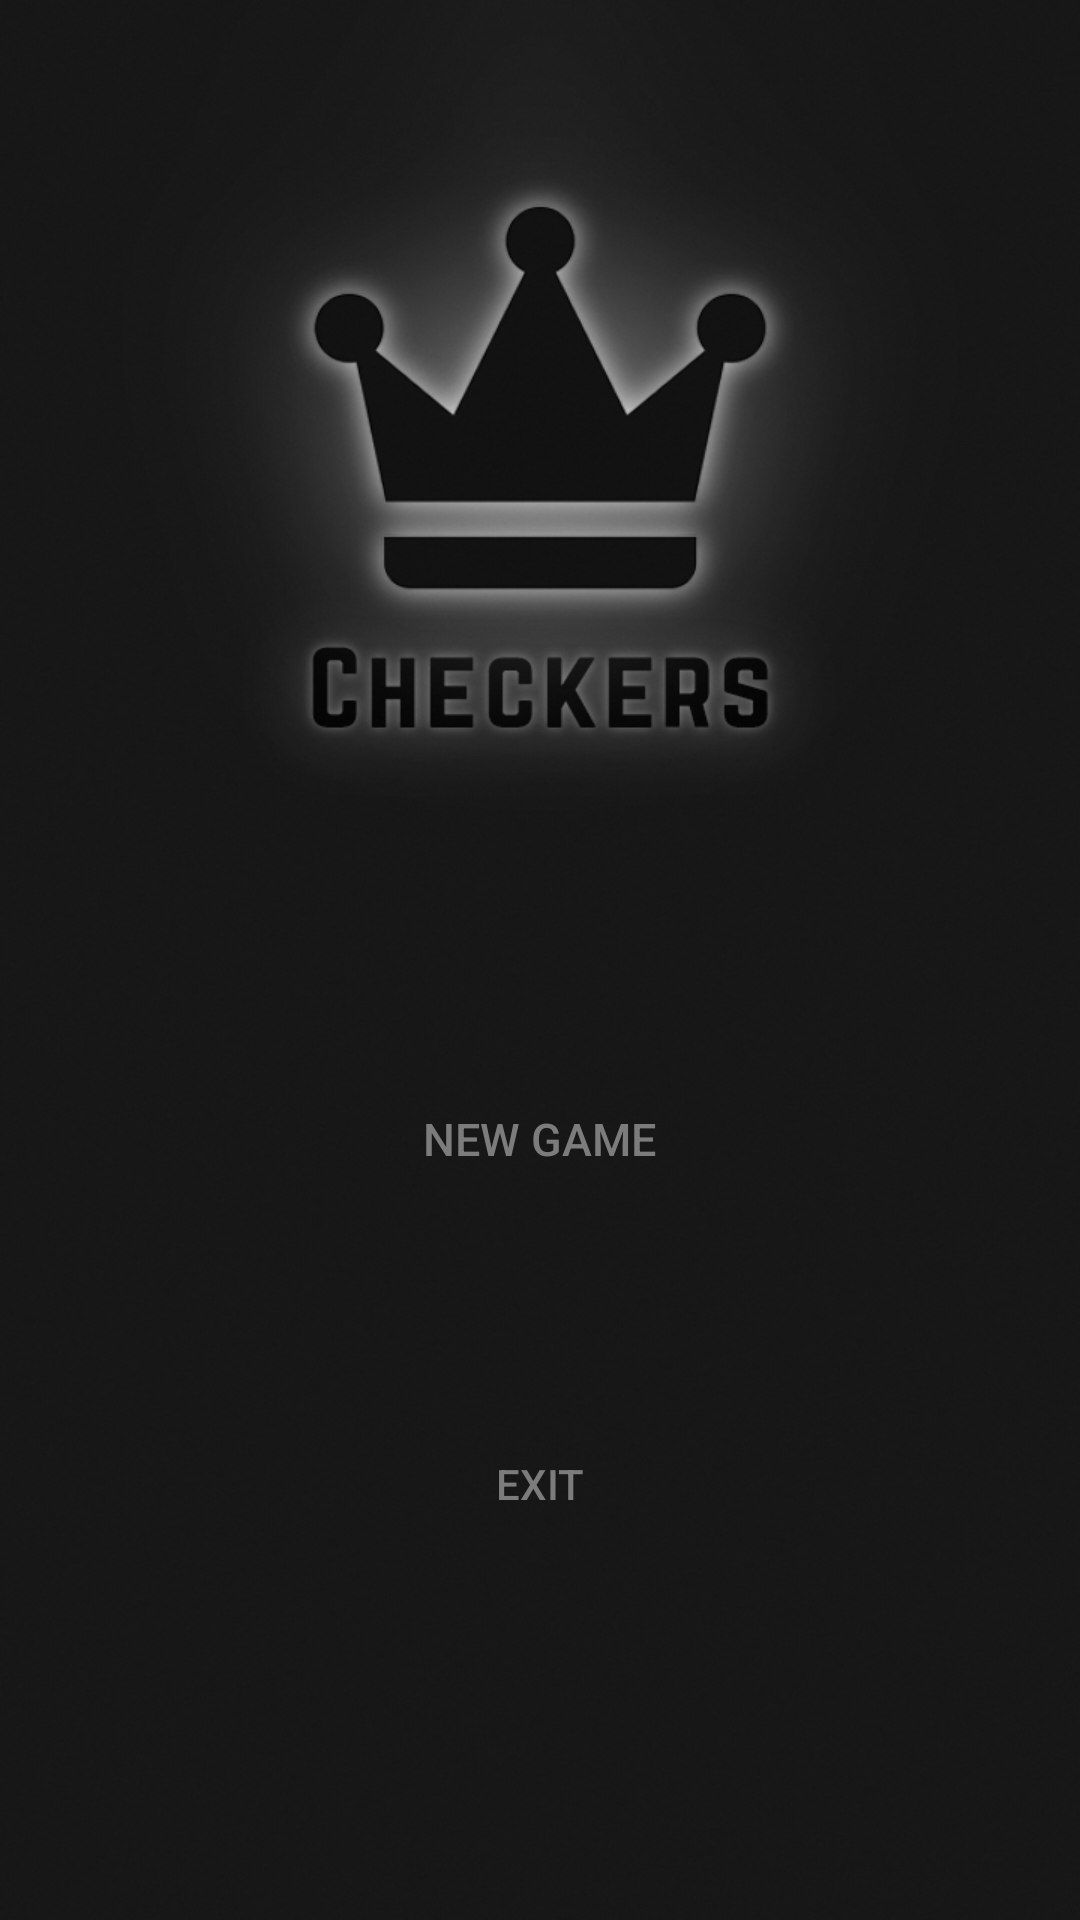

The Android layout XML behind this screen, and the referenced resources:
<!-- AndroidManifest.xml: application theme AppTheme -->
<!-- res/layout/activity_start.xml -->
<?xml version="1.0" encoding="utf-8"?>
<RelativeLayout xmlns:android="http://schemas.android.com/apk/res/android"
    xmlns:app="http://schemas.android.com/apk/res-auto"
    xmlns:tools="http://schemas.android.com/tools"
    android:layout_width="match_parent"
    android:background="@drawable/backgr"
    android:layout_height="match_parent"
 >

    <Button
        android:id="@+id/leave"
        android:layout_width="125dp"
        android:layout_height="55dp"
        android:layout_alignParentBottom="true"
        android:layout_centerHorizontal="true"
        android:layout_marginBottom="233dp"
        android:background="@drawable/button_back"
        android:clickable="true"
        android:focusable="true"
        android:onClick="OnClick"
        android:text="@string/new_game"
        android:textColor="@color/colorramka"
        android:textSize="15sp" />

    <Button
        android:id="@+id/exit"
        android:layout_width="wrap_content"
        android:layout_height="45dp"
        android:layout_alignTop="@+id/leave"
        android:layout_centerHorizontal="true"
        android:layout_marginTop="120dp"
        android:background="@drawable/button_back"
        android:clickable="true"
        android:focusable="true"
        android:onClick="Exit"
        android:text="@string/exit"
        android:textColor="@color/colorramka"
        android:textSize="14sp" />
</RelativeLayout>
<!-- resources referenced by this layout -->
<resources>
  <color name="colorramka">#7c7c7c</color>
  <!-- drawable backgr: jpg bitmap (drawable, 317040 bytes) -->
  <!-- drawable button_back (drawable) -->
  <?xml version="1.0" encoding="utf-8"?>
  <selector xmlns:android="http://schemas.android.com/apk/res/android" >
      <item android:drawable="@drawable/corn_pressed" android:state_pressed="true" />
      <item android:drawable="@drawable/corn_pressed" android:state_focused="true" />
      <item android:drawable="@drawable/corn" />
  </selector>
  <string name="exit">Exit</string>
  <string name="new_game">New Game</string>
  <style name="AppTheme" parent="Theme.AppCompat.Light.NoActionBar">
          
          <item name="colorPrimary">@color/colorPrimary</item>
          <item name="colorPrimaryDark">@color/colorPrimaryDark</item>
  
      </style>
  <!-- drawable corn (drawable) -->
  <?xml version="1.0" encoding="utf-8"?>
  <selector xmlns:android="http://schemas.android.com/apk/res/android">
      <item>
          <shape android:shape="rectangle">
              <solid android:color="#121212"/>
              <stroke android:color="#7c7c7c" android:width="2dp" />
              <corners android:radius="25dp" />
          </shape>
      </item>
  </selector>
  <color name="colorPrimary">#3F51B5</color>
  <color name="colorPrimaryDark">#121212</color>
</resources>
